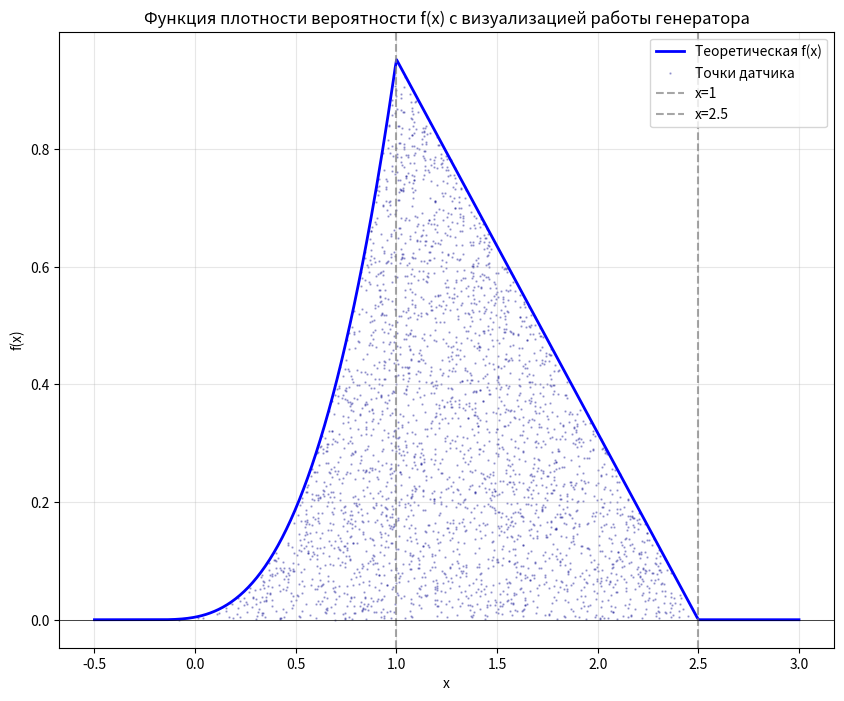
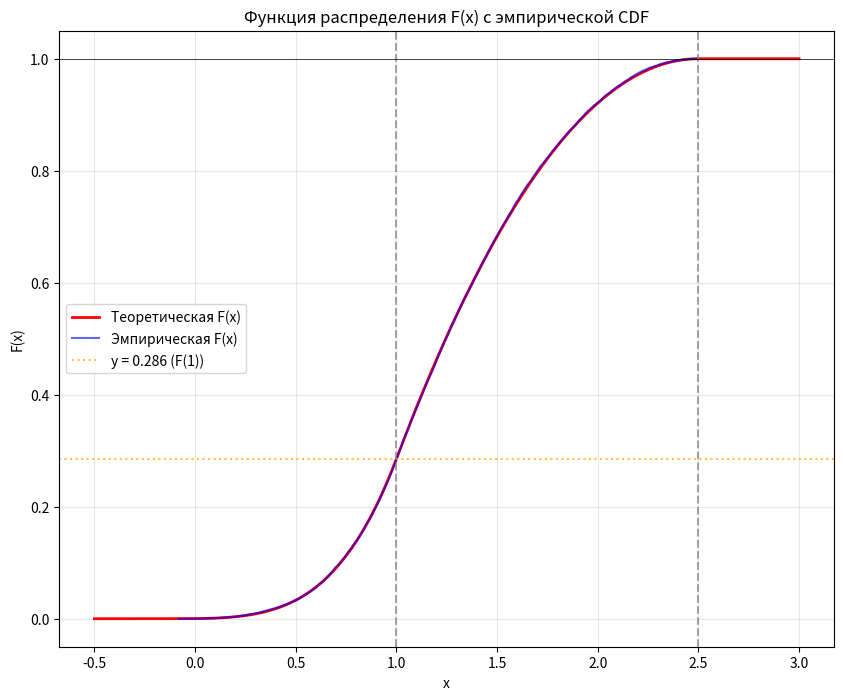
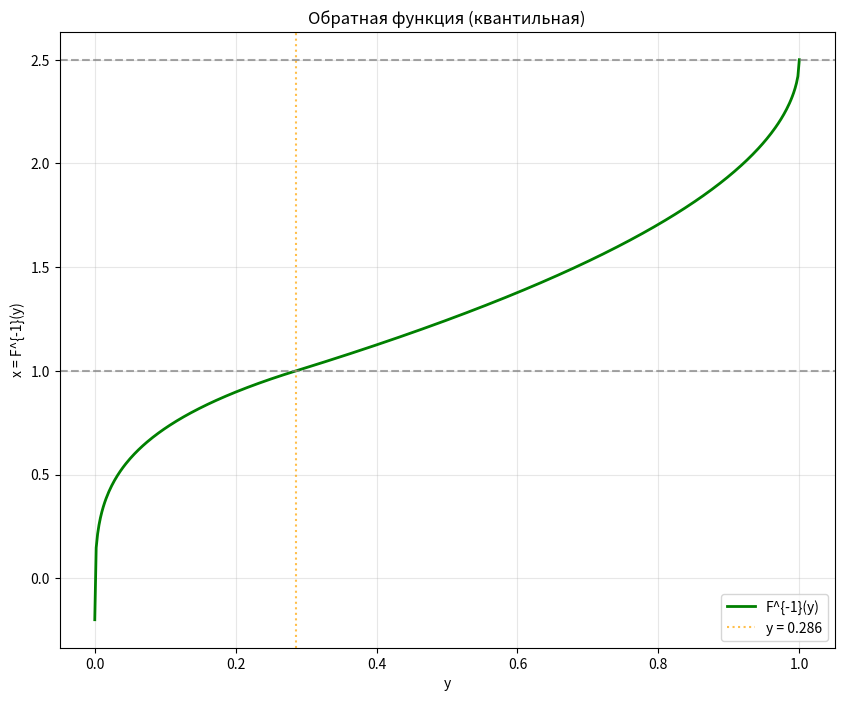
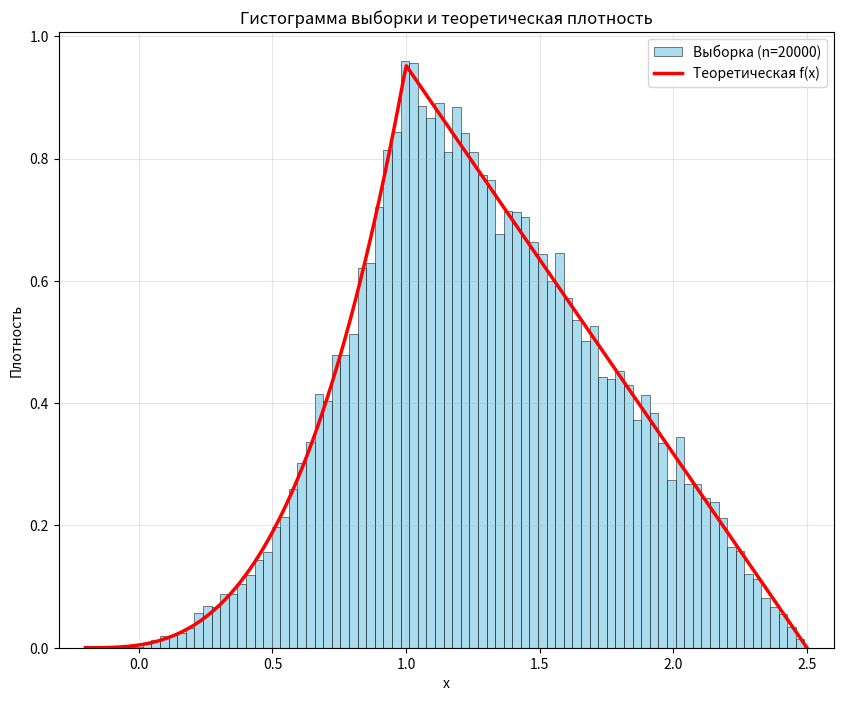
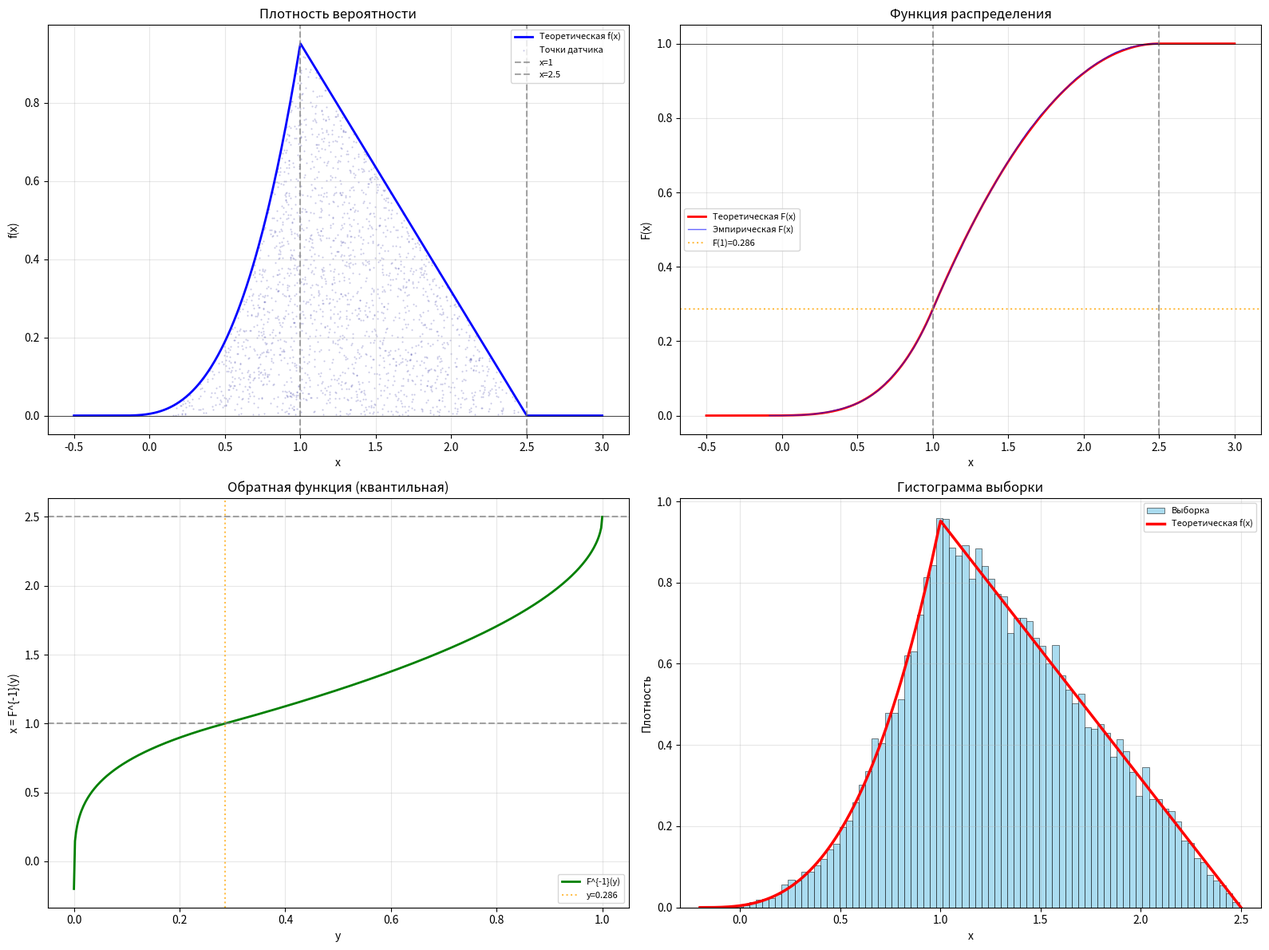

Recreate these plots in Python, in order.
import math
import random
import matplotlib.pyplot as plt

# Параметры
a = 625 / 1134
b = 40 / 63
F1 = 2 / 7  # F(1)

# Часть 1: Функция плотности вероятности (PDF)
def f_pdf(x):
    if x < -0.2:
        return 0.0
    elif x <= 1.0:
        return a * (x + 0.2)**3
    elif x < 2.5:
        return b * (2.5 - x)
    else:
        return 0.0

# Часть 2: Функция распределения (CDF)
def F_cdf(x):
    if x <= -0.2:
        return 0.0
    elif x <= 1.0:
        return (a / 4) * (x + 0.2)**4
    elif x < 2.5:
        # F(x) = 2/7 + интеграл от 1 до x от b*(2.5-t) dt
        # = 2/7 + b * [2.5*(x-1) - (x^2-1)/2]
        # После упрощения: F(x) = (2/63) * (-10x^2 + 50x - 31)
        return (2/63) * (-10*x**2 + 50*x - 31)
    else:
        return 1.0

# Часть 3: Обратная функция (квантильная) - ИСПРАВЛЕНО
def F_inv(y):
    if y < 0.0:
        return -0.2
    elif y <= F1:
        # Первый участок: (a/4)*(x+0.2)^4 = y
        return ((4536 / 625) * y)**(1/4) - 0.2
    elif y <= 1.0:
        # Второй участок: (2/63)*(-10x^2 + 50x - 31) = y
        return (25 - 3 * math.sqrt(35 * (1 - y))) / 10
    else:
        return 2.5

# Часть 4: Генератор случайных чисел
def generate_samples(n_samples):
    """Генерирует выборку методом обратного преобразования"""
    samples = []
    for _ in range(n_samples):
        u = random.random()  # равномерное число от 0 до 1
        samples.append(F_inv(u))
    return samples

# Вспомогательные функции для создания массивов для графиков
def linspace(start, stop, num):
    """Создает массив из num точек между start и stop"""
    if num == 1:
        return [start]
    step = (stop - start) / (num - 1)
    return [start + i * step for i in range(num)]

def vectorize_func(func):
    """Создает векторизованную версию функции"""
    def vectorized(x_list):
        if isinstance(x_list, (list, tuple)):
            return [func(x) for x in x_list]
        else:
            return func(x_list)
    return vectorized

# Создаем векторизованные версии функций для графиков
f_pdf_vec = vectorize_func(f_pdf)
F_cdf_vec = vectorize_func(F_cdf)
F_inv_vec = vectorize_func(F_inv)

# Генерируем выборку для всех графиков
n_samples = 20000
samples = generate_samples(n_samples)
print(f"Сгенерировано {n_samples} значений")


# 1. График плотности вероятности
plt.figure(figsize=(10, 8))
x_vals = linspace(-0.5, 3.0, 500)
y_vals = f_pdf_vec(x_vals)
plt.plot(x_vals, y_vals, 'b-', linewidth=2, label='Теоретическая f(x)')

# Только точки
n_scatter = min(3000, len(samples))
scatter_indices = random.sample(range(len(samples)), n_scatter)
scatter_x = [samples[i] for i in scatter_indices]
scatter_y = [random.uniform(0, f_pdf(x)) for x in scatter_x]
plt.scatter(scatter_x, scatter_y, color='darkblue', s=0.5, alpha=0.3, 
            label='Точки датчика', rasterized=True)

plt.axvline(x=1.0, color='gray', linestyle='--', alpha=0.7, label='x=1')
plt.axvline(x=2.5, color='gray', linestyle='--', alpha=0.7, label='x=2.5')
plt.axhline(y=0, color='black', linewidth=0.5)

plt.title('Функция плотности вероятности f(x) с визуализацией работы генератора')
plt.xlabel('x')
plt.ylabel('f(x)')
plt.legend(loc='upper right')
plt.grid(True, alpha=0.3)
plt.savefig('plot_pdf_with_cloud.png', dpi=300, bbox_inches='tight', 
            facecolor='white', edgecolor='none')
plt.close()
print("Сохранен файл: plot_pdf_with_cloud.png")

# 2. График функции распределения
plt.figure(figsize=(10, 8))
x_vals = linspace(-0.5, 3.0, 500)
y_vals = F_cdf_vec(x_vals)
plt.plot(x_vals, y_vals, 'r-', linewidth=2, label='Теоретическая F(x)')

# Эмпирическая функция распределения
sorted_samples = sorted(samples)
y_ecdf = [i / len(sorted_samples) for i in range(len(sorted_samples))]
plt.step(sorted_samples, y_ecdf, where='post', color='blue', alpha=0.6, 
         linewidth=1.5, label='Эмпирическая F(x)')

plt.axvline(x=1.0, color='gray', linestyle='--', alpha=0.7)
plt.axvline(x=2.5, color='gray', linestyle='--', alpha=0.7)
plt.axhline(y=F1, color='orange', linestyle=':', alpha=0.7, label=f'y = {F1:.3f} (F(1))')
plt.axhline(y=1.0, color='black', linestyle='-', linewidth=0.5)
plt.title('Функция распределения F(x) с эмпирической CDF')
plt.xlabel('x')
plt.ylabel('F(x)')
plt.legend()
plt.grid(True, alpha=0.3)
plt.savefig('plot_cdf_with_empirical.png', dpi=300, bbox_inches='tight',
            facecolor='white', edgecolor='none')
plt.close()
print("Сохранен файл: plot_cdf_with_empirical.png")

# 3. График обратной функции (квантили)
plt.figure(figsize=(10, 8))
y_vals = linspace(0, 1, 500)
x_vals = F_inv_vec(y_vals)
plt.plot(y_vals, x_vals, 'g-', linewidth=2, label='F^{-1}(y)')
plt.axvline(x=F1, color='orange', linestyle=':', alpha=0.7, label=f'y = {F1:.3f}')
plt.axhline(y=1.0, color='gray', linestyle='--', alpha=0.7)
plt.axhline(y=2.5, color='gray', linestyle='--', alpha=0.7)
plt.title('Обратная функция (квантильная)')
plt.xlabel('y')
plt.ylabel('x = F^{-1}(y)')
plt.legend()
plt.grid(True, alpha=0.3)
plt.savefig('plot_inv.png', dpi=300, bbox_inches='tight',
            facecolor='white', edgecolor='none')
plt.close()
print("Сохранен файл: plot_inv.png")

# 4. Гистограмма выборки
plt.figure(figsize=(10, 8))
plt.hist(samples, bins=80, density=True, alpha=0.7, color='skyblue', 
         edgecolor='black', linewidth=0.5, label='Выборка (n={})'.format(n_samples))
x_vals = linspace(-0.2, 2.5, 300)
y_vals = f_pdf_vec(x_vals)
plt.plot(x_vals, y_vals, 'r-', linewidth=2.5, label='Теоретическая f(x)')
plt.title('Гистограмма выборки и теоретическая плотность')
plt.xlabel('x')
plt.ylabel('Плотность')
plt.legend()
plt.grid(True, alpha=0.3)
plt.xlim(-0.3, 2.6)  
plt.savefig('plot_histogram.png', dpi=300, bbox_inches='tight',
            facecolor='white', edgecolor='none')
plt.close()
print("Сохранен файл: plot_histogram.png")

# 5. Сводный график
fig = plt.figure(figsize=(16, 12))

# 5.1 График плотности вероятности с облаком точек
ax1 = plt.subplot(2, 2, 1)
x_vals = linspace(-0.5, 3.0, 500)
y_vals = f_pdf_vec(x_vals)
ax1.plot(x_vals, y_vals, 'b-', linewidth=2, label='Теоретическая f(x)')

# Только точки, без заливки
n_scatter = min(2000, len(samples))
scatter_indices = random.sample(range(len(samples)), n_scatter)
scatter_x = [samples[i] for i in scatter_indices]
scatter_y = [random.uniform(0, f_pdf(x)) for x in scatter_x]
ax1.scatter(scatter_x, scatter_y, color='darkblue', s=0.3, alpha=0.2, 
            label='Точки датчика', rasterized=True)

ax1.axvline(x=1.0, color='gray', linestyle='--', alpha=0.7, label='x=1')
ax1.axvline(x=2.5, color='gray', linestyle='--', alpha=0.7, label='x=2.5')
ax1.axhline(y=0, color='black', linewidth=0.5)
ax1.set_title('Плотность вероятности')
ax1.set_xlabel('x')
ax1.set_ylabel('f(x)')
ax1.legend(fontsize=8, loc='upper right')
ax1.grid(True, alpha=0.3)

# 5.2 График функции распределения с эмпирической CDF
ax2 = plt.subplot(2, 2, 2)
x_vals = linspace(-0.5, 3.0, 500)
y_vals = F_cdf_vec(x_vals)
ax2.plot(x_vals, y_vals, 'r-', linewidth=2, label='Теоретическая F(x)')

# Эмпирическая CDF
sorted_samples = sorted(samples)
y_ecdf = [i / len(sorted_samples) for i in range(len(sorted_samples))]
ax2.step(sorted_samples, y_ecdf, where='post', color='blue', alpha=0.6, 
         linewidth=1, label='Эмпирическая F(x)')

ax2.axvline(x=1.0, color='gray', linestyle='--', alpha=0.7)
ax2.axvline(x=2.5, color='gray', linestyle='--', alpha=0.7)
ax2.axhline(y=F1, color='orange', linestyle=':', alpha=0.7, label=f'F(1)={F1:.3f}')
ax2.axhline(y=1.0, color='black', linewidth=0.5)
ax2.set_title('Функция распределения')
ax2.set_xlabel('x')
ax2.set_ylabel('F(x)')
ax2.legend(fontsize=8)
ax2.grid(True, alpha=0.3)

# 5.3 График обратной функции
ax3 = plt.subplot(2, 2, 3)
y_vals = linspace(0, 1, 500)
x_vals = F_inv_vec(y_vals)
ax3.plot(y_vals, x_vals, 'g-', linewidth=2, label='F^{-1}(y)')
ax3.axvline(x=F1, color='orange', linestyle=':', alpha=0.7, label=f'y={F1:.3f}')
ax3.axhline(y=1.0, color='gray', linestyle='--', alpha=0.7)
ax3.axhline(y=2.5, color='gray', linestyle='--', alpha=0.7)
ax3.set_title('Обратная функция (квантильная)')
ax3.set_xlabel('y')
ax3.set_ylabel('x = F^{-1}(y)')
ax3.legend(fontsize=8)
ax3.grid(True, alpha=0.3)

# 5.4 Гистограмма выборки 
ax4 = plt.subplot(2, 2, 4)
ax4.hist(samples, bins=80, density=True, alpha=0.7, color='skyblue', 
         edgecolor='black', linewidth=0.5, label='Выборка')
x_vals = linspace(-0.2, 2.5, 300)
y_vals = f_pdf_vec(x_vals)
ax4.plot(x_vals, y_vals, 'r-', linewidth=2.5, label='Теоретическая f(x)')
ax4.set_title('Гистограмма выборки')
ax4.set_xlabel('x')
ax4.set_ylabel('Плотность')
ax4.legend(fontsize=8)
ax4.grid(True, alpha=0.3)
ax4.set_xlim(-0.3, 2.6)

plt.tight_layout()
plt.savefig('plot_all_enhanced.png', dpi=300, bbox_inches='tight',
            facecolor='white', edgecolor='none')
plt.close()
print("Сохранен файл: plot_all_enhanced.png")

# Статистика для выборки
def mean(arr):
    return sum(arr) / len(arr)

def variance(arr):
    m = mean(arr)
    return sum((x - m) ** 2 for x in arr) / len(arr)

def std_dev(arr):
    return math.sqrt(variance(arr))

def min_val(arr):
    return min(arr)

def max_val(arr):
    return max(arr)

print("\n" + "="*60)
print("РЕЗУЛЬТАТЫ РАСЧЕТОВ")
print("="*60)
print(f"Параметр a = {a:.6f} (дробь: {a})")
print(f"Параметр b = {b:.6f} (дробь: {b})")
print(f"F(1) = {F1:.6f} (дробь: {F1})")
print(f"\nПервые 20 сгенерированных значений:")
for i, val in enumerate(samples[:20], 1):
    print(f"{i:2d}: {val:.6f}")

print(f"\nСтатистика выборки (n={n_samples}):")
print(f"Минимум: {min_val(samples):.4f}")
print(f"Максимум: {max_val(samples):.4f}")
print(f"Среднее: {mean(samples):.4f}")
print(f"Стандартное отклонение: {std_dev(samples):.4f}")
print(f"Медиана: {sorted_samples[len(sorted_samples)//2]:.4f}")

# Проверка на соответствие F(1)
ecdf_at_1 = sum(1 for x in samples if x <= 1.0) / len(samples)
print(f"\nЭмпирическая F(1): {ecdf_at_1:.4f} (теоретическая: {F1:.4f})")
print(f"Разница: {abs(ecdf_at_1 - F1):.4f}")

# Дополнительная проверка: доля значений на каждом участке
count_1 = sum(1 for x in samples if x <= 1.0)
count_2 = sum(1 for x in samples if 1.0 < x <= 2.5)
print(f"\nРаспределение по участкам:")
print(f"Участок 1 (x ≤ 1.0): {count_1} значений ({count_1/n_samples*100:.1f}%)")
print(f"Участок 2 (1.0 < x ≤ 2.5): {count_2} значений ({count_2/n_samples*100:.1f}%)")
print(f"Теоретическое F(1) = {F1*100:.1f}%")

print("\nВсе графики сохранены в текущую директорию:")
print("  - plot_pdf_with_cloud.png (плотность)")
print("  - plot_cdf_with_empirical.png (CDF + эмпирическая CDF)")
print("  - plot_inv.png (обратная функция)")
print("  - plot_histogram.png (гистограмма)")
print("  - plot_all_enhanced.png (все графики вместе с улучшениями)")
